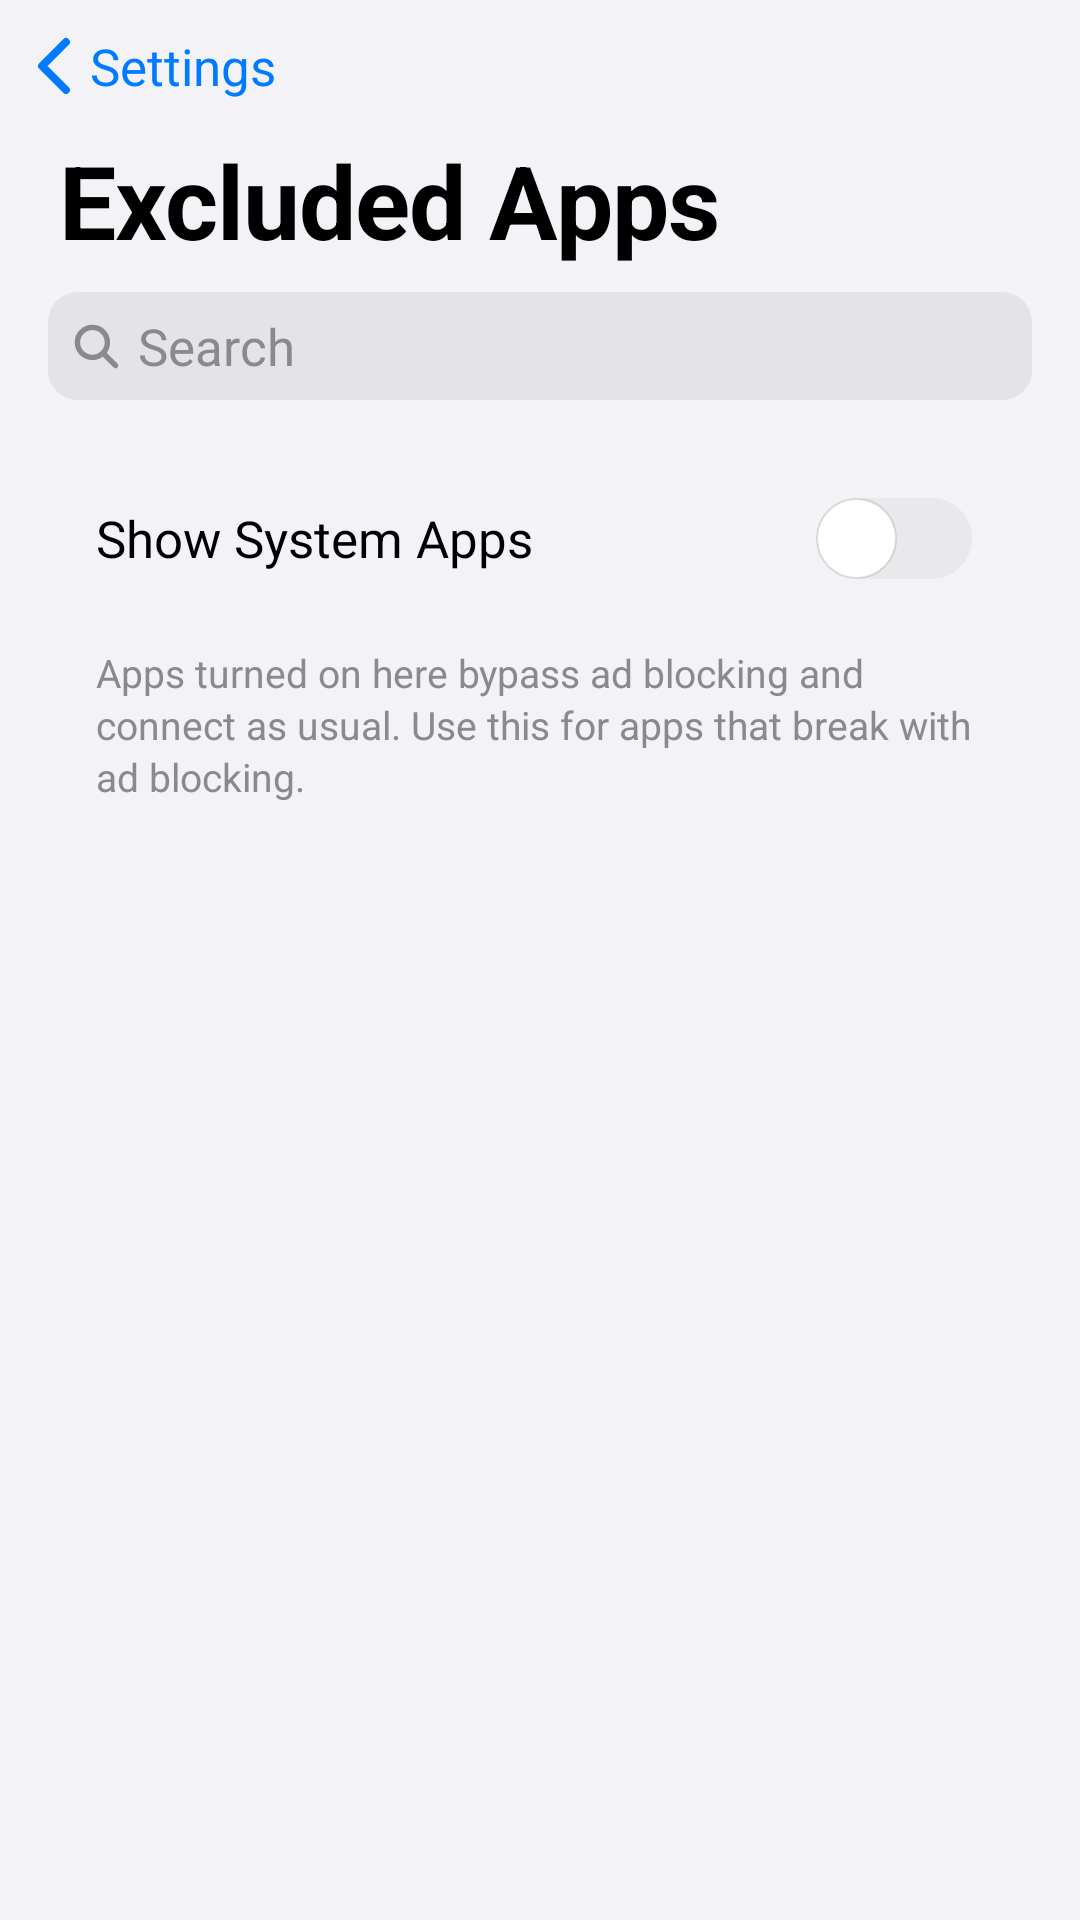

Reconstruct the res/layout file that produces this screen, plus the resources it refers to.
<!-- AndroidManifest.xml: application theme Theme.AdBlocker -->
<!-- res/layout/activity_app_list.xml -->
<?xml version="1.0" encoding="utf-8"?>
<LinearLayout xmlns:android="http://schemas.android.com/apk/res/android"
    android:id="@+id/root"
    android:layout_width="match_parent"
    android:layout_height="match_parent"
    android:orientation="vertical">

    
    <LinearLayout
        android:id="@+id/backButton"
        android:layout_width="wrap_content"
        android:layout_height="44dp"
        android:background="?attr/selectableItemBackgroundBorderless"
        android:clickable="true"
        android:focusable="true"
        android:gravity="center_vertical"
        android:orientation="horizontal"
        android:paddingHorizontal="12dp">

        <ImageView
            android:layout_width="12dp"
            android:layout_height="20dp"
            android:importantForAccessibility="no"
            android:src="@drawable/ic_back" />

        <TextView
            android:layout_width="wrap_content"
            android:layout_height="wrap_content"
            android:layout_marginStart="6dp"
            android:text="@string/title_settings"
            android:textColor="@color/accent_blue"
            android:textSize="17sp" />
    </LinearLayout>

    <TextView
        style="@style/LargeTitle"
        android:layout_width="wrap_content"
        android:layout_height="wrap_content"
        android:layout_marginHorizontal="20dp"
        android:text="@string/title_exclusions" />

    <EditText
        android:id="@+id/searchBox"
        android:layout_width="match_parent"
        android:layout_height="36dp"
        android:layout_marginHorizontal="16dp"
        android:layout_marginTop="8dp"
        android:background="@drawable/bg_search"
        android:drawableStart="@drawable/ic_search"
        android:drawablePadding="6dp"
        android:hint="@string/search_hint"
        android:importantForAutofill="no"
        android:inputType="text"
        android:maxLines="1"
        android:paddingHorizontal="8dp"
        android:textColor="@color/label"
        android:textSize="17sp" />

    <LinearLayout
        style="@style/Card"
        android:layout_marginHorizontal="16dp"
        android:layout_marginTop="16dp">

        <LinearLayout style="@style/Row">

            <TextView
                style="@style/RowTitle"
                android:text="@string/show_system_apps" />

            <androidx.appcompat.widget.SwitchCompat
                android:id="@+id/systemAppsSwitch"
                style="@style/IosSwitch"
                android:layout_width="wrap_content"
                android:layout_height="wrap_content" />
        </LinearLayout>
    </LinearLayout>

    <TextView
        style="@style/SectionFooter"
        android:layout_width="match_parent"
        android:layout_height="wrap_content"
        android:layout_marginHorizontal="16dp"
        android:text="@string/exclusions_footer" />

    <FrameLayout
        android:layout_width="match_parent"
        android:layout_height="0dp"
        android:layout_marginTop="12dp"
        android:layout_weight="1">

        <androidx.recyclerview.widget.RecyclerView
            android:id="@+id/appList"
            android:layout_width="match_parent"
            android:layout_height="match_parent"
            android:clipToPadding="false"
            android:paddingHorizontal="16dp"
            android:paddingBottom="24dp" />

        <ProgressBar
            android:id="@+id/progress"
            android:layout_width="wrap_content"
            android:layout_height="wrap_content"
            android:layout_gravity="center" />
    </FrameLayout>
</LinearLayout>
<!-- resources referenced by this layout -->
<resources>
  <color name="accent_blue">#007AFF</color>
  <color name="label">#000000</color>
  <!-- drawable bg_search (drawable) -->
  <?xml version="1.0" encoding="utf-8"?>
  <shape xmlns:android="http://schemas.android.com/apk/res/android" android:shape="rectangle">
      <solid android:color="@color/fill_search" />
      <corners android:radius="10dp" />
  </shape>
  <string name="exclusions_footer">Apps turned on here bypass ad blocking and connect as usual. Use this for apps that break with ad blocking.</string>
  <string name="search_hint">Search</string>
  <string name="show_system_apps">Show System Apps</string>
  <string name="title_exclusions">Excluded Apps</string>
  <string name="title_settings">Settings</string>
  <style name="Card">
          <item name="android:layout_width">match_parent</item>
          <item name="android:layout_height">wrap_content</item>
          <item name="android:background">@drawable/bg_card</item>
          <item name="android:orientation">vertical</item>
      </style>
  <style name="IosSwitch">
          <item name="android:thumb">@drawable/switch_thumb</item>
          <item name="track">@drawable/switch_track</item>
          
          <item name="thumbTint">@null</item>
          <item name="trackTint">@null</item>
          <item name="android:showText">false</item>
          <item name="switchMinWidth">51dp</item>
      </style>
  <style name="LargeTitle">
          <item name="android:textSize">34sp</item>
          <item name="android:textStyle">bold</item>
          <item name="android:textColor">@color/label</item>
          <item name="android:letterSpacing">-0.01</item>
      </style>
  <style name="Row">
          <item name="android:layout_width">match_parent</item>
          <item name="android:layout_height">wrap_content</item>
          <item name="android:minHeight">48dp</item>
          <item name="android:gravity">center_vertical</item>
          <item name="android:orientation">horizontal</item>
          <item name="android:paddingHorizontal">16dp</item>
          <item name="android:paddingVertical">6dp</item>
      </style>
  <style name="RowTitle">
          <item name="android:layout_width">0dp</item>
          <item name="android:layout_height">wrap_content</item>
          <item name="android:layout_weight">1</item>
          <item name="android:textSize">17sp</item>
          <item name="android:textColor">@color/label</item>
      </style>
  <style name="SectionFooter">
          <item name="android:textSize">13sp</item>
          <item name="android:textColor">@color/label_secondary</item>
          <item name="android:paddingHorizontal">16dp</item>
          <item name="android:paddingTop">6dp</item>
          <item name="android:lineSpacingExtra">2dp</item>
      </style>
  <color name="fill_search">#E3E3E8</color>
  <color name="label_secondary">#8A8A8E</color>
  <!-- drawable switch_thumb (drawable) -->
  <?xml version="1.0" encoding="utf-8"?>
  <inset xmlns:android="http://schemas.android.com/apk/res/android" android:inset="2dp">
      <shape android:shape="oval">
          <solid android:color="#FFFFFF" />
          <size android:width="27dp" android:height="27dp" />
          <stroke android:width="0.5dp" android:color="#1F000000" />
      </shape>
  </inset>
  <color name="accent_green">#34C759</color>
  <color name="bg_grouped">#F2F2F7</color>
  <color name="bg_card">#FFFFFF</color>
  <style name="ThemeOverlay.AdBlocker.Dialog" parent="ThemeOverlay.Material3.MaterialAlertDialog">
          <item name="backgroundTint">@color/bg_card</item>
          <item name="elevationOverlayEnabled">false</item>
          <item name="colorOnSurfaceVariant">@color/label</item>
          <item name="colorControlActivated">@color/accent_blue</item>
      </style>
  <color name="switch_off">#E9E9EB</color>
</resources>
